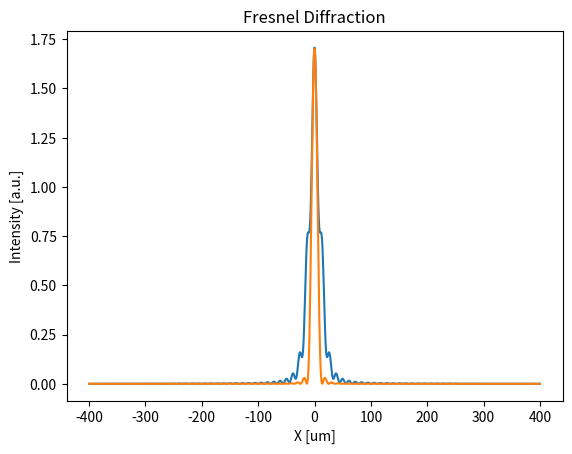

Write the Python code that produced this figure.
"""


fresnel_fourier_1D.py: calculates 1D fresnel diffraction via convolution by Fourier transform


"""

__author__ = "Manuel Sanchez del Rio"
__contact__ = "srio@esrf.eu"
__copyright = "ESRF, 2015"


import numpy

if __name__ == '__main__':

    # wavelength   =   5000e-10
    # aperture_diameter   =   500e-6
    # detector_size = 8000e-6
    # distance =   1.00e0

    wavelength = 1.24e-10  # 10keV
    aperture_diameter = 40e-6  # 1e-3 # 1e-6
    detector_size = 800e-6
    distance = 3.6

    npoints = 1000

    lensF = None

    position_x = numpy.linspace(-detector_size / 2, detector_size / 2, npoints)
    xoffset = position_x[0]
    xdelta = position_x[1] - position_x[0]
    xsize = npoints

    fields1 = numpy.ones(npoints) + 0j
    fields1[numpy.where(position_x < -0.5 * aperture_diameter)] = 0.0
    fields1[numpy.where(position_x > 0.5 * aperture_diameter)] = 0.0

    # apply ideal lens
    if 0:
        focallength = 100.0
        knum = 2.0 * numpy.pi / wavelength
        fields1 *= numpy.exp(-knum * 1j * position_x**2 / focallength / 2.0)

    fft_size = npoints
    fft_delta = 1.0 / xsize / xdelta
    if numpy.mod(npoints, 2) == 1:
        fft_offset = -fft_delta * float(npoints - 1) / 2.0
    else:
        fft_offset = -fft_delta * float(npoints) / 2.0

    # FT
    F1 = numpy.fft.fft(fields1)
    wfou_fft = numpy.fft.fftshift(F1)
    wfou_fft_x = numpy.arange(
        start=fft_offset, stop=-fft_offset, step=fft_delta, )

    # propagate
    wfou_fft *= numpy.exp(-1j * numpy.pi * wavelength *
                          distance * wfou_fft_x**2)

    # back FT
    fields2 = numpy.fft.ifft(wfou_fft)

    fieldIntensity = numpy.abs(fields2)**2
    fieldPhase = numpy.arctan2(numpy.real(fields2),
                               numpy.imag(fields2))

    #
    # write spec formatted file
    #
    out_file = "fresnel_fourier_1D.spec"
    f = open(out_file, 'w')
    header = "#F %s \n\n#S  1 fresnel diffraction \n#N 3 \n#L X[m]  intensity  phase\n" % out_file
    f.write(header)
    for i in range(len(position_x)):
        out = numpy.array((position_x[i], fieldIntensity[i], fieldPhase[i]))
        f.write(("%20.11e " * out.size + "\n") % tuple(out.tolist()))
    f.close()
    print("File written to disk: %s" % out_file)

    # plots

    from matplotlib import pylab as plt
    from scipy.special import jv
    sin_theta = position_x / distance
    x = (2 * numpy.pi / wavelength) * (aperture_diameter / 2) * sin_theta
    U_vs_theta = 2 * jv(1, x) / x
    I_vs_theta = U_vs_theta**2 * fieldIntensity.max()

    plt.figure(1)

    plt.plot(position_x * 1e6, fieldIntensity,
             '-', position_x * 1e6, I_vs_theta,)
    plt.title("Fresnel Diffraction")
    plt.xlabel("X [um]")
    plt.ylabel("Intensity [a.u.]")
    plt.show()
